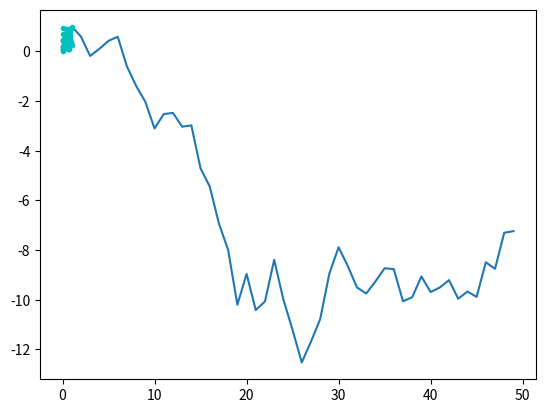

Here is the Python script that generated this plot:
%matplotlib inline # matplotlib内联

import matplotlib.pyplot as plt
import numpy as np
plt.plot(np.random.randn(50).cumsum())

# 1.原语句
result = []
string = ["Apple", "Bat", "Cat", "Dophin"]
for word in string:
    if len(word) > 4:
        result.append(word)

result

# 2.列表推导式
result = [word for word in string if len(word)>4]

result

# 1.原语句
result = {}
string = ["Apple", "Bat", "Cat", "Dophin"]
for word in string:
    if len(word) > 4:
        result[word] = len(word)
        
result

# 2.列表推导式
result = {}
string = ["Apple", "Bat", "Cat", "Dophin"]
result = {word : len(word) for word in string if len(word) > 4}

result

# 原语句
string = ["Application", "Bat", "Cake", "Dophin"]
def count(word):
    num = len(set(list(word)))
    return num
string.sort(key=count, reverse=True)

string

# 使用Lambda
string = ["Application", "Bat", "Cake", "Dophin"]
string.sort(key=lambda x : len(set(list(x))), reverse=True)

string

import random
import matplotlib.pyplot as plt

def generateRandom(num=50):
    for i in range(num):
        yield random.random()
    
X = list(generateRandom())
Y = list(generateRandom())
plt.plot(X, Y, '.c')